Run: headless pygame with SDL's dummy video driver; simulated clock (each Clock.tick advances the game by its frame time, no real sleeping); random seed 0; keys injected as events and as key.get_pressed() state; no mouse input.
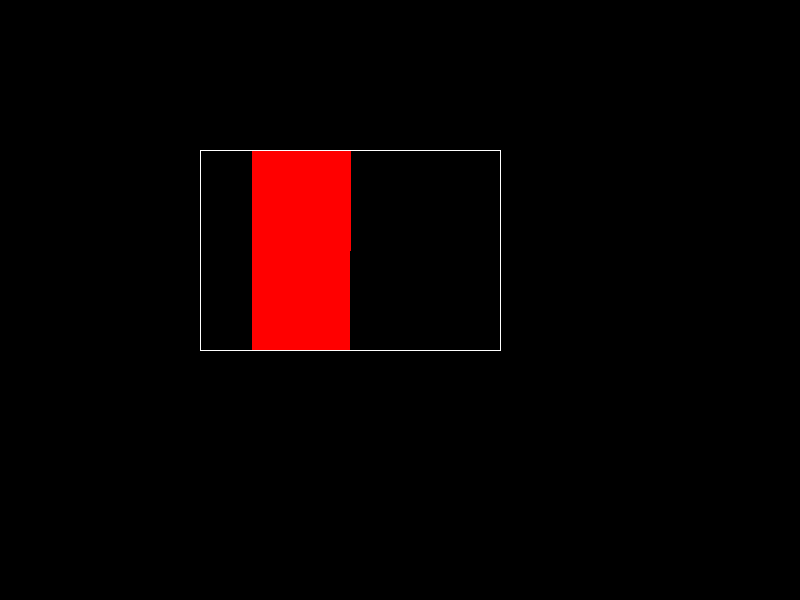
Frame 1 of 4 · flips 1–60 · no input
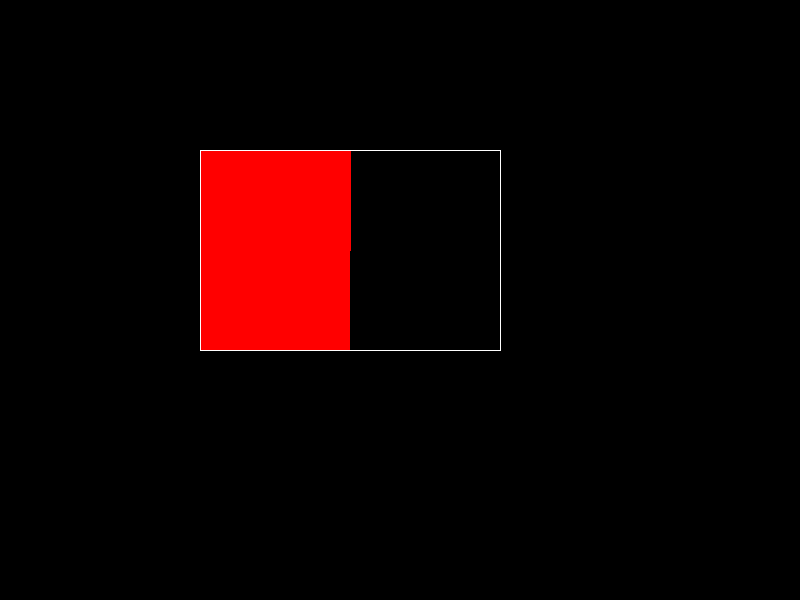
Frame 2 of 4 · flips 61–180 · tapped SPACE, RETURN · held RIGHT (→), D
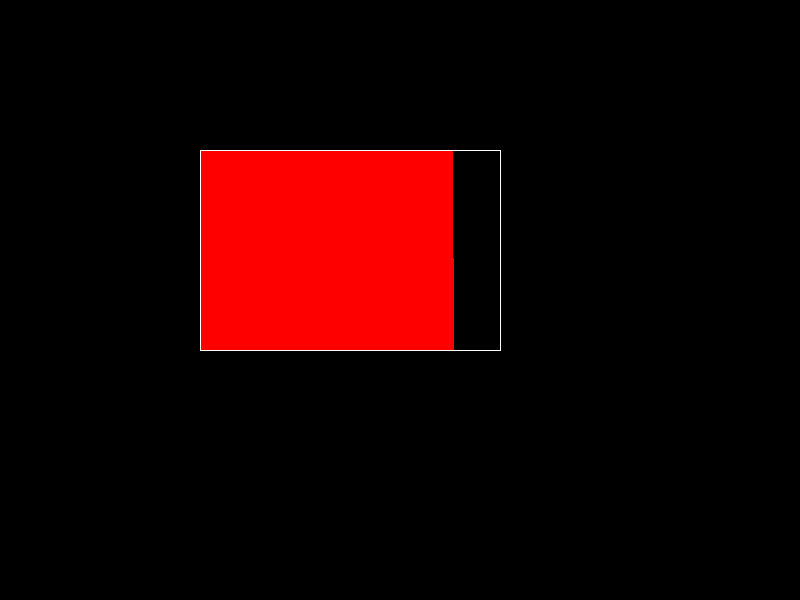
Frame 3 of 4 · flips 181–300 · held DOWN (↓), S
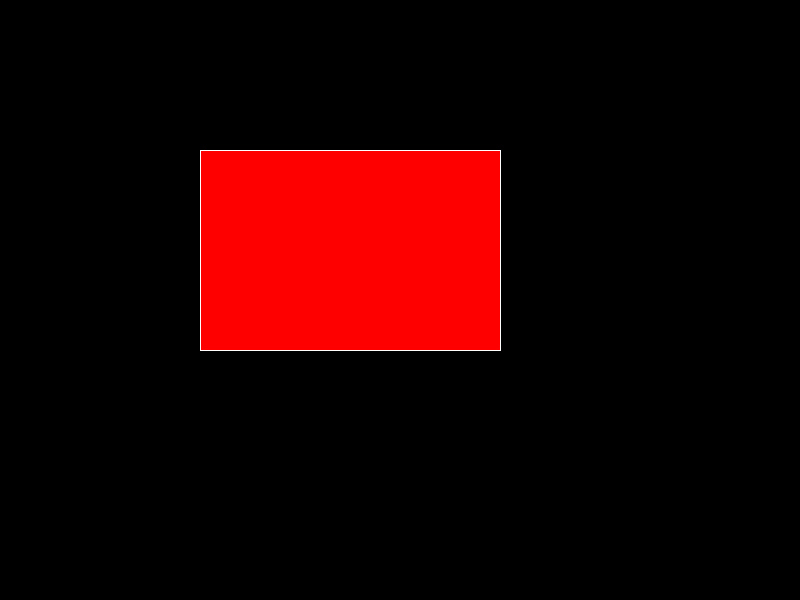
Frame 4 of 4 · flips 301–420 · held LEFT (←), A, UP (↑), W

The pygame program that drew these frames:

import pygame

pygame.init()

WIDTH = 800
HEIGHT = 600

screen = pygame.display.set_mode((WIDTH, HEIGHT))
pygame.display.set_caption("Flood Fill Algorithm")

BLACK = (0, 0, 0)
WHITE = (255, 255, 255)
RED = (255, 0, 0)

def flood_fill(x, y, fill_color, boundary_color):
    if not (0 <= x < WIDTH and 0 <= y < HEIGHT):
        return

    pixels = pygame.PixelArray(screen)

    fill_pixel = screen.map_rgb(fill_color)
    boundary_pixel = screen.map_rgb(boundary_color)

    if pixels[x, y] == boundary_pixel or pixels[x, y] == fill_pixel:
        del pixels
        return

    stack = [(x, y)]
    batch_size = 500

    while stack:
        for _ in range(batch_size):
            if not stack:
                break
            px, py = stack.pop()
            if not (0 <= px < WIDTH and 0 <= py < HEIGHT):
                continue
            current_color = pixels[px, py]
            if current_color == boundary_pixel or current_color == fill_pixel:
                continue
            pixels[px, py] = fill_pixel
            # Four-connected neighbours
            stack.append((px + 1, py))
            stack.append((px - 1, py))
            stack.append((px, py + 1))
            stack.append((px, py - 1))
        # Update display to show live filling
        del pixels
        pygame.display.flip()
        pygame.event.pump()
        pygame.time.delay(10)
        pixels = pygame.PixelArray(screen)

    del pixels

screen.fill(BLACK)

polygon = [
    (200, 150),
    (500, 150),
    (500, 350),
    (200, 350)
]

pygame.draw.polygon(screen, WHITE, polygon, 1)
pygame.display.flip()

flood_fill(350, 250, RED, WHITE)

running = True
while running:
    for event in pygame.event.get():
        if event.type == pygame.QUIT:
            running = False
        if event.type == pygame.KEYDOWN:
            if event.key == pygame.K_ESCAPE:
                running = False
pygame.quit()
